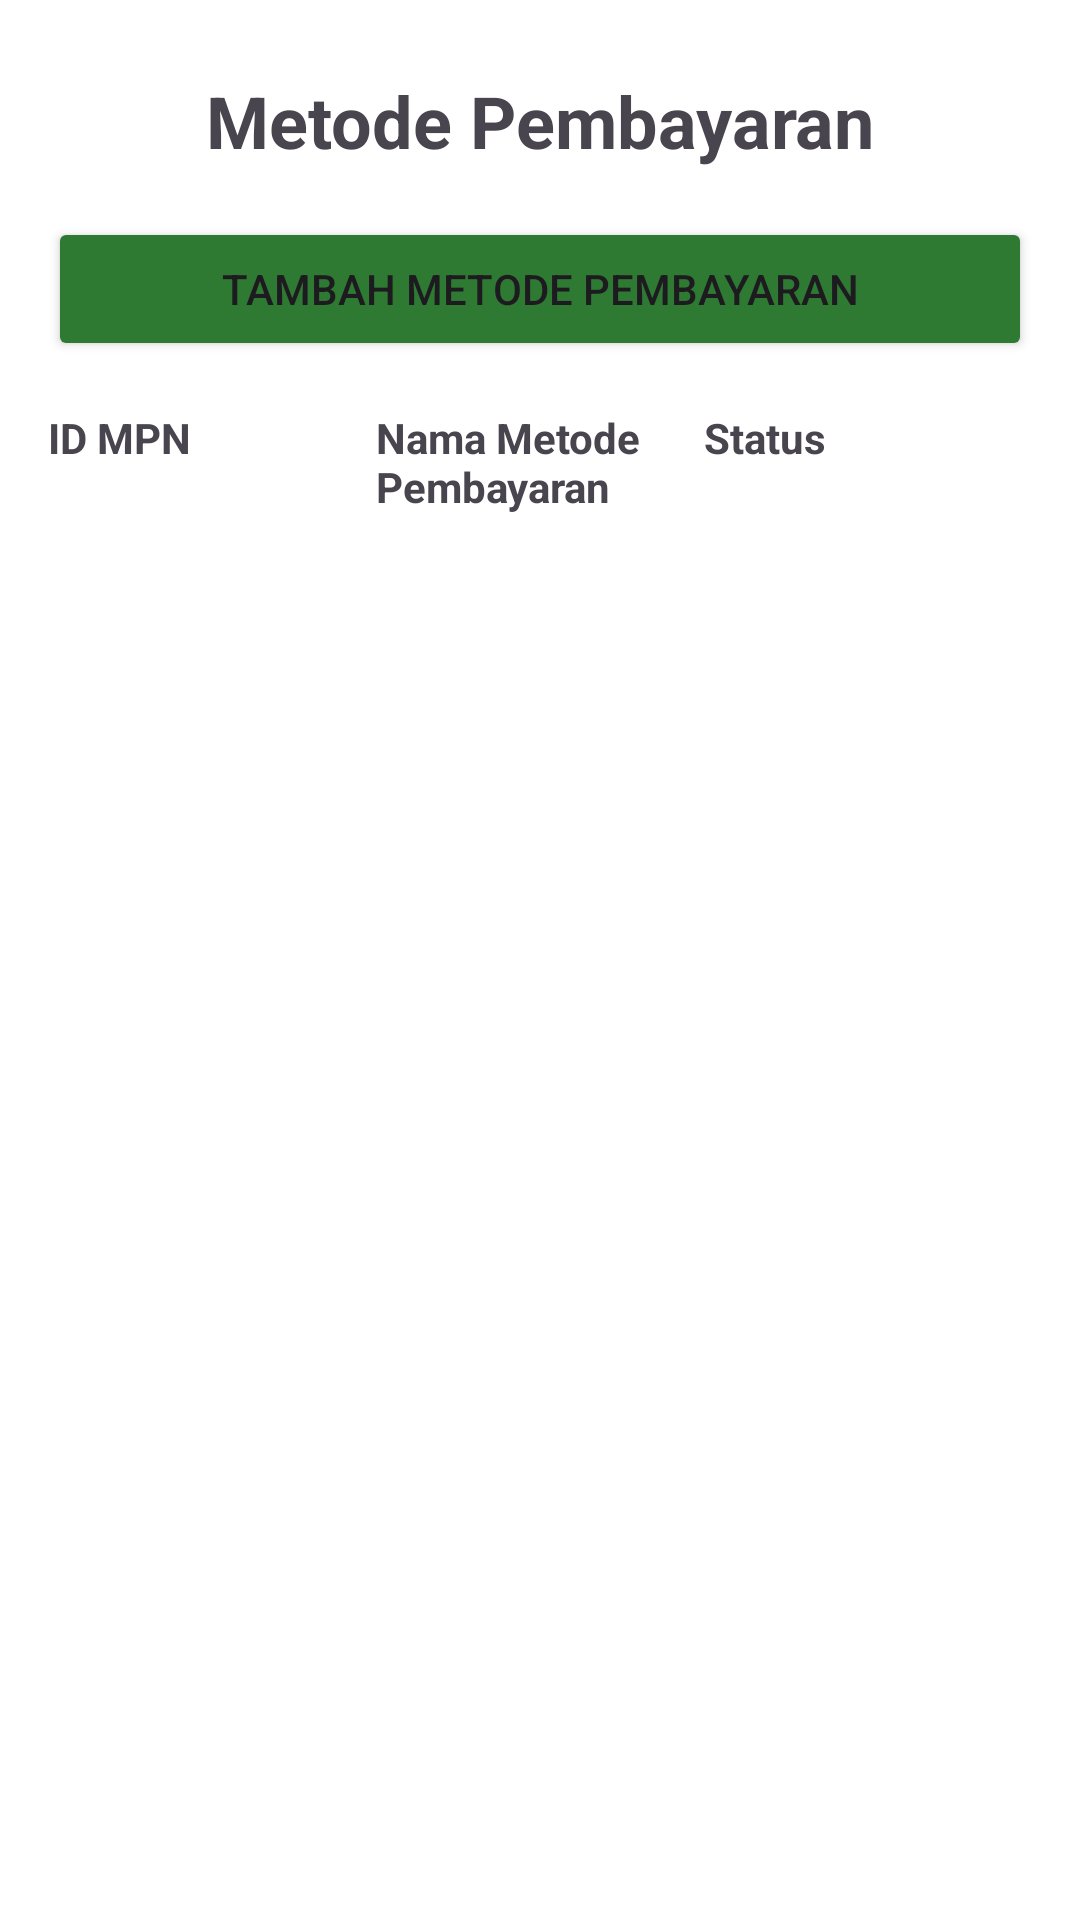

Android layout source for this screen:
<!-- AndroidManifest.xml: application theme Theme.SIAMOBAL -->
<!-- res/layout/activity_metode_pembayaran.xml -->
<?xml version="1.0" encoding="utf-8"?>
<androidx.constraintlayout.widget.ConstraintLayout
    xmlns:android="http://schemas.android.com/apk/res/android"
    xmlns:app="http://schemas.android.com/apk/res-auto"
    android:layout_width="match_parent"
    android:layout_height="match_parent"
    android:padding="16dp"
    android:background="@android:color/white">

    <TextView
        android:id="@+id/textViewTitle"
        android:layout_width="wrap_content"
        android:layout_height="wrap_content"
        android:layout_marginTop="8dp"
        android:text="Metode Pembayaran"
        android:textSize="24sp"
        android:textStyle="bold"
        app:layout_constraintEnd_toEndOf="parent"
        app:layout_constraintStart_toStartOf="parent"
        app:layout_constraintTop_toTopOf="parent" />

    <Button
        android:id="@+id/buttonTambahMetodePembayaran"
        android:layout_width="match_parent"
        android:layout_height="wrap_content"
        android:text="Tambah Metode Pembayaran"
        android:backgroundTint="@color/dark_green"
        app:layout_constraintTop_toBottomOf="@id/textViewTitle"
        android:layout_marginTop="16dp"/>

    <TableLayout
        android:id="@+id/tableLayout"
        android:layout_width="match_parent"
        android:layout_height="0dp"
        android:layout_marginTop="16dp"
        android:stretchColumns="0,1,2"
        app:layout_constraintTop_toBottomOf="@id/buttonTambahMetodePembayaran"
        app:layout_constraintBottom_toBottomOf="parent">

        <TableRow>
            <TextView
                android:layout_width="0dp"
                android:layout_height="wrap_content"
                android:layout_weight="1"
                android:text="ID MPN"
                android:textStyle="bold"/>

            <TextView
                android:layout_width="0dp"
                android:layout_height="wrap_content"
                android:layout_weight="1"
                android:text="Nama Metode Pembayaran"
                android:textStyle="bold"/>

            <TextView
                android:layout_width="0dp"
                android:layout_height="wrap_content"
                android:layout_weight="1"
                android:text="Status"
                android:textStyle="bold"/>
        </TableRow>

        
    </TableLayout>
</androidx.constraintlayout.widget.ConstraintLayout>
<!-- resources referenced by this layout -->
<resources>
  <color name="dark_green">#2E7A32</color>
  <style name="Theme.SIAMOBAL" parent="Base.Theme.SIAMOBAL" />
  <style name="Base.Theme.SIAMOBAL" parent="Theme.Material3.DayNight.NoActionBar">
          
          
      </style>
</resources>
